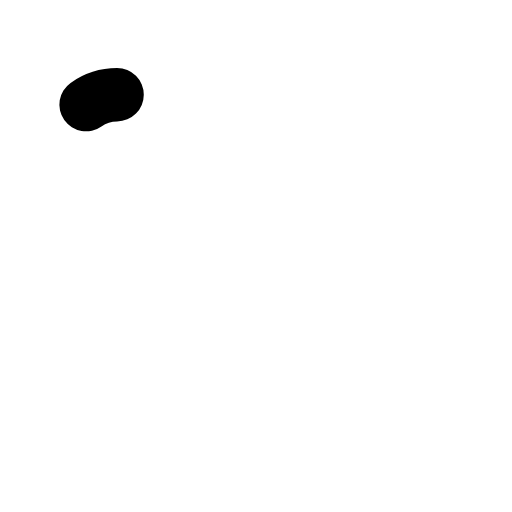
t = 0.00 s
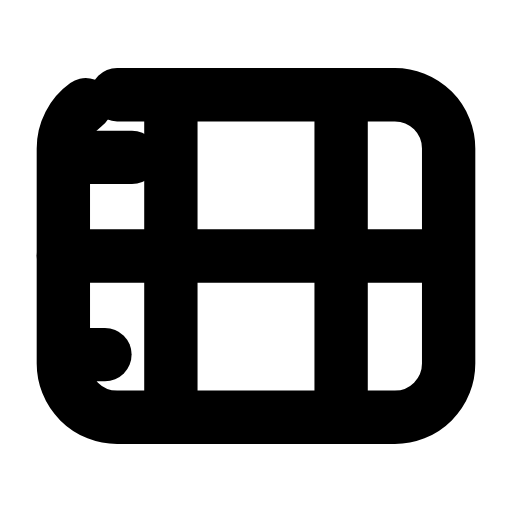
t = 0.25 s
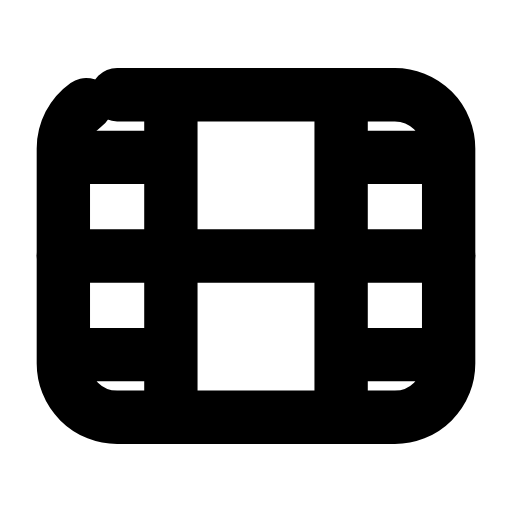
t = 0.50 s
t = 0.75 s: frame unchanged from t = 0.50 s, image omitted
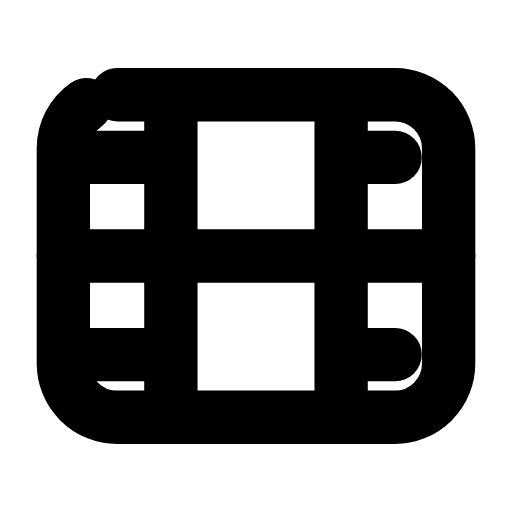
t = 1.00 s
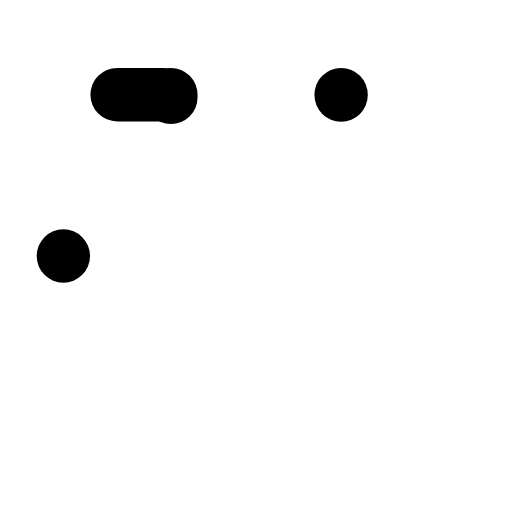
t = 1.25 s

The animated SVG that drew these frames (rendered in a browser with its animation timeline set to each time). Animation: 8 SMIL elements (animate=8); one cycle of 1.50 s, repeats indefinitely.

<svg xmlns="http://www.w3.org/2000/svg" width="24" height="24" viewBox="0 0 24 24" fill="none"><g transform="translate(-0.6 -0.6) scale(1.05)"><rect stroke="currentColor" stroke-width="2.381" stroke-linecap="round" stroke-linejoin="round" fill="none" x="3.4" y="4.8" width="17.2" height="14.4" rx="2.4" pathLength="1" stroke-dasharray="1"><animate attributeName="stroke-dashoffset" values="1;1;0;0;0;0;1;1;1" keyTimes="0;0;0.189;0.45;0.6;0.774;0.9;0.9;1" dur="1.5s" repeatCount="indefinite" calcMode="spline" keySplines="0.16 1 0.3 1;0.16 1 0.3 1;0.16 1 0.3 1;0.16 1 0.3 1;0.16 1 0.3 1;0.16 1 0.3 1;0.16 1 0.3 1;0.16 1 0.3 1"/></rect><line stroke="currentColor" stroke-width="2.381" stroke-linecap="round" stroke-linejoin="round" fill="none" x1="8.2" y1="4.8" x2="8.2" y2="19.2" pathLength="1" stroke-dasharray="1"><animate attributeName="stroke-dashoffset" values="1;1;0;0;0;0;1;1;1" keyTimes="0;0.0315;0.2205;0.45;0.6;0.753;0.879;0.9;1" dur="1.5s" repeatCount="indefinite" calcMode="spline" keySplines="0.16 1 0.3 1;0.16 1 0.3 1;0.16 1 0.3 1;0.16 1 0.3 1;0.16 1 0.3 1;0.16 1 0.3 1;0.16 1 0.3 1;0.16 1 0.3 1"/></line><line stroke="currentColor" stroke-width="2.381" stroke-linecap="round" stroke-linejoin="round" fill="none" x1="15.8" y1="4.8" x2="15.8" y2="19.2" pathLength="1" stroke-dasharray="1"><animate attributeName="stroke-dashoffset" values="1;1;0;0;0;0;1;1;1" keyTimes="0;0.063;0.252;0.45;0.6;0.732;0.858;0.9;1" dur="1.5s" repeatCount="indefinite" calcMode="spline" keySplines="0.16 1 0.3 1;0.16 1 0.3 1;0.16 1 0.3 1;0.16 1 0.3 1;0.16 1 0.3 1;0.16 1 0.3 1;0.16 1 0.3 1;0.16 1 0.3 1"/></line><line stroke="currentColor" stroke-width="2.381" stroke-linecap="round" stroke-linejoin="round" fill="none" x1="3.4" y1="12" x2="20.6" y2="12" pathLength="1" stroke-dasharray="1"><animate attributeName="stroke-dashoffset" values="1;1;0;0;0;0;1;1;1" keyTimes="0;0.0945;0.2835;0.45;0.6;0.711;0.837;0.9;1" dur="1.5s" repeatCount="indefinite" calcMode="spline" keySplines="0.16 1 0.3 1;0.16 1 0.3 1;0.16 1 0.3 1;0.16 1 0.3 1;0.16 1 0.3 1;0.16 1 0.3 1;0.16 1 0.3 1;0.16 1 0.3 1"/></line><line stroke="currentColor" stroke-width="2.381" stroke-linecap="round" stroke-linejoin="round" fill="none" x1="4.6" y1="7.6" x2="7" y2="7.6" pathLength="1" stroke-dasharray="1"><animate attributeName="stroke-dashoffset" values="1;1;0;0;0;0;1;1;1" keyTimes="0;0.126;0.315;0.45;0.6;0.69;0.816;0.9;1" dur="1.5s" repeatCount="indefinite" calcMode="spline" keySplines="0.16 1 0.3 1;0.16 1 0.3 1;0.16 1 0.3 1;0.16 1 0.3 1;0.16 1 0.3 1;0.16 1 0.3 1;0.16 1 0.3 1;0.16 1 0.3 1"/></line><line stroke="currentColor" stroke-width="2.381" stroke-linecap="round" stroke-linejoin="round" fill="none" x1="4.6" y1="16.4" x2="7" y2="16.4" pathLength="1" stroke-dasharray="1"><animate attributeName="stroke-dashoffset" values="1;1;0;0;0;0;1;1;1" keyTimes="0;0.1575;0.3465;0.45;0.6;0.669;0.795;0.9;1" dur="1.5s" repeatCount="indefinite" calcMode="spline" keySplines="0.16 1 0.3 1;0.16 1 0.3 1;0.16 1 0.3 1;0.16 1 0.3 1;0.16 1 0.3 1;0.16 1 0.3 1;0.16 1 0.3 1;0.16 1 0.3 1"/></line><line stroke="currentColor" stroke-width="2.381" stroke-linecap="round" stroke-linejoin="round" fill="none" x1="17" y1="7.6" x2="19.4" y2="7.6" pathLength="1" stroke-dasharray="1"><animate attributeName="stroke-dashoffset" values="1;1;0;0;0;0;1;1;1" keyTimes="0;0.18;0.369;0.45;0.6;0.654;0.78;0.9;1" dur="1.5s" repeatCount="indefinite" calcMode="spline" keySplines="0.16 1 0.3 1;0.16 1 0.3 1;0.16 1 0.3 1;0.16 1 0.3 1;0.16 1 0.3 1;0.16 1 0.3 1;0.16 1 0.3 1;0.16 1 0.3 1"/></line><line stroke="currentColor" stroke-width="2.381" stroke-linecap="round" stroke-linejoin="round" fill="none" x1="17" y1="16.4" x2="19.4" y2="16.4" pathLength="1" stroke-dasharray="1"><animate attributeName="stroke-dashoffset" values="1;1;0;0;0;0;1;1;1" keyTimes="0;0.18;0.369;0.45;0.6;0.654;0.78;0.9;1" dur="1.5s" repeatCount="indefinite" calcMode="spline" keySplines="0.16 1 0.3 1;0.16 1 0.3 1;0.16 1 0.3 1;0.16 1 0.3 1;0.16 1 0.3 1;0.16 1 0.3 1;0.16 1 0.3 1;0.16 1 0.3 1"/></line></g></svg>
